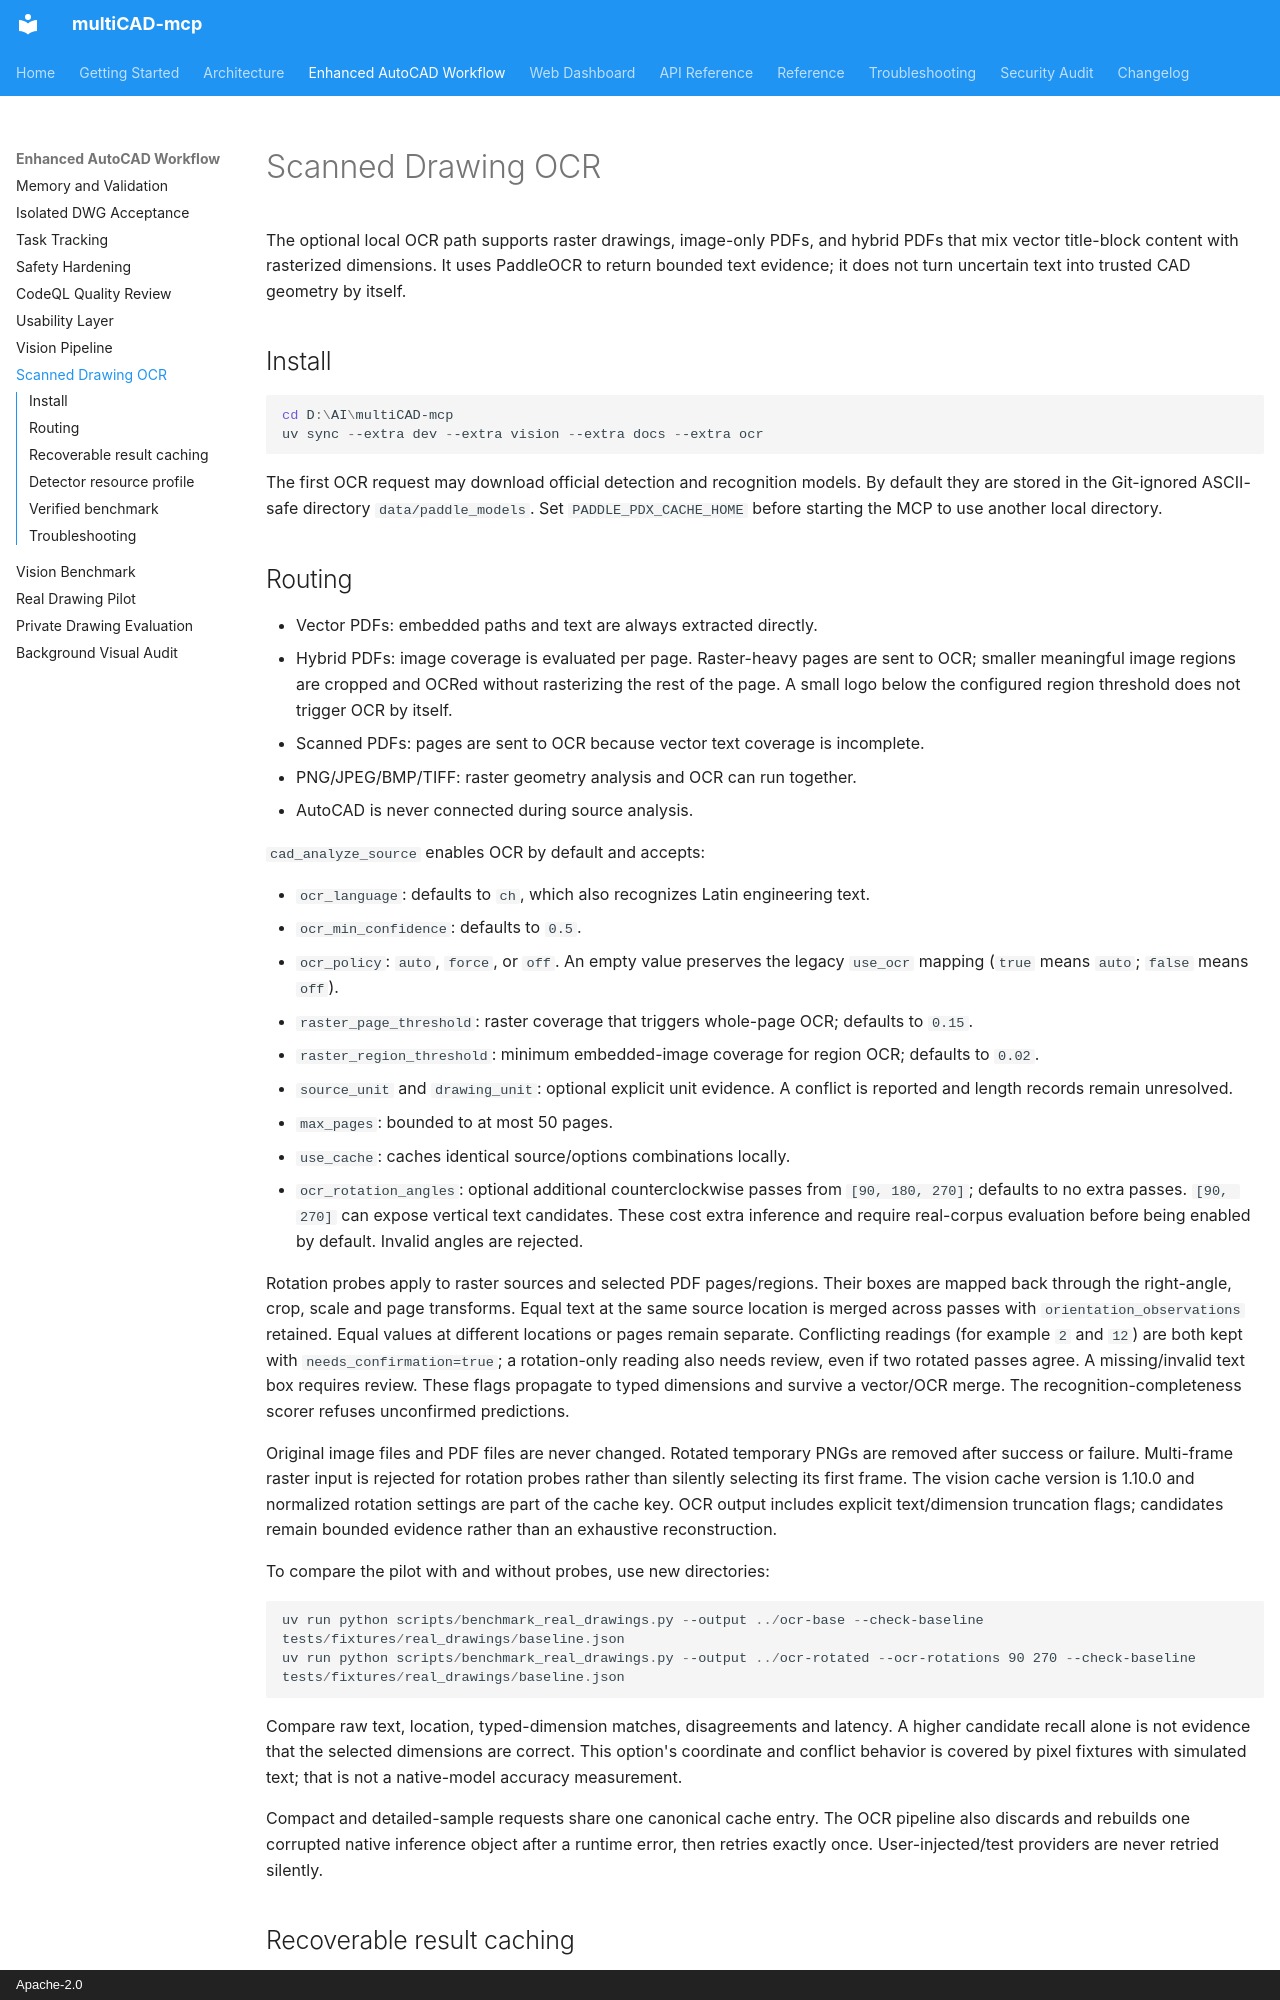

repository: linllllll1226-eng/multiCAD-mcp · page: CAD_OCR/index.html · generator: mkdocs · copyright: Apache-2.0

# Scanned Drawing OCR

The optional local OCR path supports raster drawings, image-only PDFs, and hybrid
PDFs that mix vector title-block content with rasterized dimensions. It uses
PaddleOCR to return bounded text evidence; it does not turn uncertain text into
trusted CAD geometry by itself.

## Install

```powershell
cd D:\AI\multiCAD-mcp
uv sync --extra dev --extra vision --extra docs --extra ocr
```

The first OCR request may download official detection and recognition models.
By default they are stored in the Git-ignored ASCII-safe directory
`data/paddle_models`. Set `PADDLE_PDX_CACHE_HOME` before starting the MCP to use
another local directory.

## Routing

- Vector PDFs: embedded paths and text are always extracted directly.
- Hybrid PDFs: image coverage is evaluated per page. Raster-heavy pages are sent
  to OCR; smaller meaningful image regions are cropped and OCRed without
  rasterizing the rest of the page. A small logo below the configured region
  threshold does not trigger OCR by itself.
- Scanned PDFs: pages are sent to OCR because vector text coverage is incomplete.
- PNG/JPEG/BMP/TIFF: raster geometry analysis and OCR can run together.
- AutoCAD is never connected during source analysis.

`cad_analyze_source` enables OCR by default and accepts:

- `ocr_language`: defaults to `ch`, which also recognizes Latin engineering text.
- `ocr_min_confidence`: defaults to `0.5`.
- `ocr_policy`: `auto`, `force`, or `off`. An empty value preserves the legacy
  `use_ocr` mapping (`true` means `auto`; `false` means `off`).
- `raster_page_threshold`: raster coverage that triggers whole-page OCR; defaults
  to `0.15`.
- `raster_region_threshold`: minimum embedded-image coverage for region OCR;
  defaults to `0.02`.
- `source_unit` and `drawing_unit`: optional explicit unit evidence. A conflict is
  reported and length records remain unresolved.
- `max_pages`: bounded to at most 50 pages.
- `use_cache`: caches identical source/options combinations locally.
- `ocr_rotation_angles`: optional additional counterclockwise passes from
  `[90, 180, 270]`; defaults to no extra passes. `[90, 270]` can expose vertical
  text candidates. These cost extra inference and require real-corpus evaluation
  before being enabled by default. Invalid angles are rejected.

Rotation probes apply to raster sources and selected PDF pages/regions. Their
boxes are mapped back through the right-angle, crop, scale and page transforms.
Equal text at the same source location is merged across passes with
`orientation_observations` retained. Equal values at different locations or
pages remain separate. Conflicting readings (for example `2` and `12`) are both
kept with `needs_confirmation=true`; a rotation-only reading also needs review,
even if two rotated passes agree. A missing/invalid text box requires review.
These flags propagate to typed dimensions and survive a vector/OCR merge.
The recognition-completeness scorer refuses unconfirmed predictions.

Original image files and PDF files are never changed. Rotated temporary PNGs
are removed after success or failure. Multi-frame raster input is rejected for
rotation probes rather than silently selecting its first frame. The vision
cache version is 1.10.0 and normalized rotation settings are part of the cache key.
OCR output includes explicit text/dimension truncation flags; candidates remain
bounded evidence rather than an exhaustive reconstruction.

To compare the pilot with and without probes, use new directories:

```powershell
uv run python scripts/benchmark_real_drawings.py --output ../ocr-base --check-baseline tests/fixtures/real_drawings/baseline.json
uv run python scripts/benchmark_real_drawings.py --output ../ocr-rotated --ocr-rotations 90 270 --check-baseline tests/fixtures/real_drawings/baseline.json
```

Compare raw text, location, typed-dimension matches, disagreements and latency.
A higher candidate recall alone is not evidence that the selected dimensions
are correct. This option's coordinate and conflict behavior is covered by pixel
fixtures with simulated text; that is not a native-model accuracy measurement.

Compact and detailed-sample requests share one canonical cache entry. The OCR
pipeline also discards and rebuilds one corrupted native inference object after a
runtime error, then retries exactly once. User-injected/test providers are never
retried silently.
